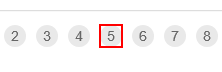
Task: UiPath_REFrameWork Template
Workflow: GetTransactionData

Step 1: find the link
